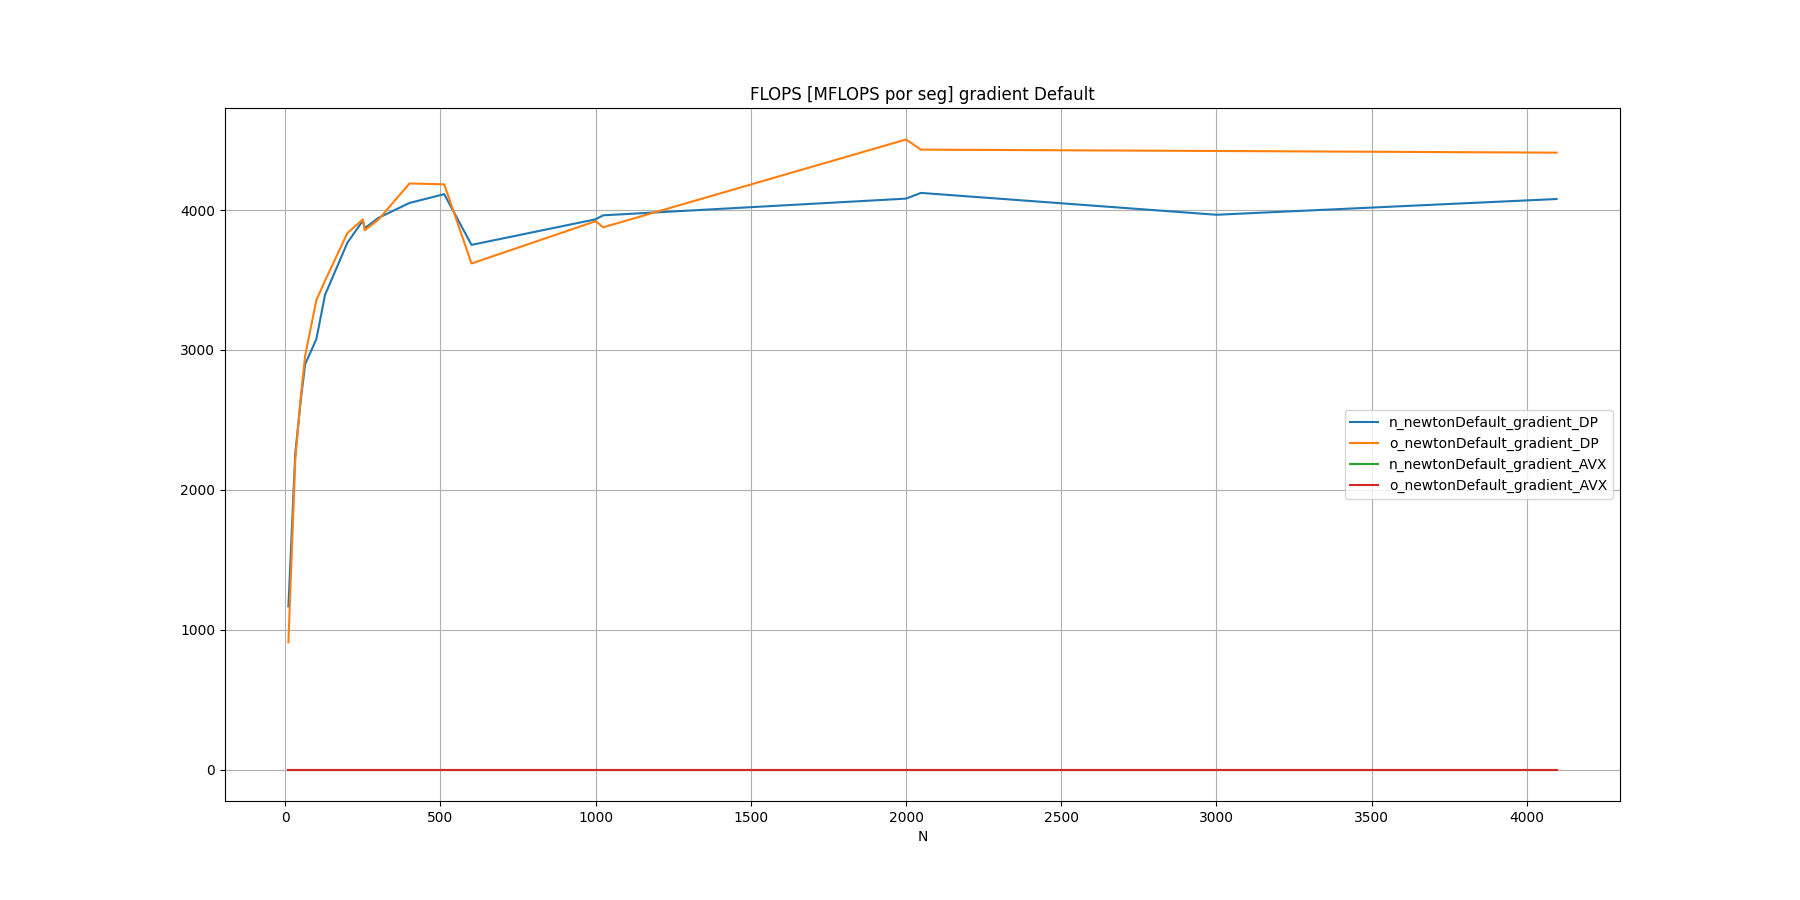

The table this chart was drawn from, first rows:
N, n_newtonDefault_gradient_DP, o_newtonDefault_gradient_DP, n_newtonDefault_gradient_AVX, o_newtonDefault_gradient_AVX
10, 1166, 909.3, 0, 0
32, 2257, 2209, 0, 0
50, 2645, 2668, 0, 0
64, 2898, 2960, 0, 0
100, 3076, 3355, 0, 0
128, 3393, 3495, 0, 0
200, 3766, 3835, 0, 0
250, 3924, 3933, 0, 0
256, 3870, 3855, 0, 0
300, 3944, 3931, 0, 0
400, 4050, 4190, 0, 0
512, 4113, 4184, 0, 0
600, 3751, 3618, 0, 0
1000, 3933, 3920, 0, 0
1024, 3962, 3876, 0, 0
2000, 4081, 4504, 0, 0
2048, 4122, 4432, 0, 0
3000, 3966, 4422, 0, 0
4096, 4079, 4410, 0, 0
